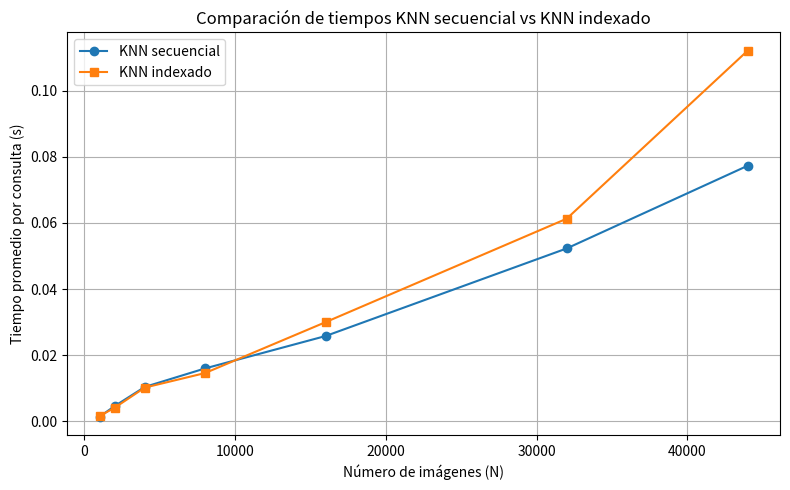

The script that saved this image:

import matplotlib.pyplot as plt

# Datos de la tabla
N = [1000, 2000, 4000, 8000, 16000, 32000, 44000]
t_seq = [0.0014, 0.0046, 0.0104, 0.0160, 0.0258, 0.0523, 0.0773]
t_inv = [0.0016, 0.0041, 0.0102, 0.0146, 0.0300, 0.0613, 0.1121]

plt.figure(figsize=(8, 5))

plt.plot(N, t_seq, marker="o", label="KNN secuencial")
plt.plot(N, t_inv, marker="s", label="KNN indexado")

plt.xlabel("Número de imágenes (N)")
plt.ylabel("Tiempo promedio por consulta (s)")
plt.title("Comparación de tiempos KNN secuencial vs KNN indexado")
plt.legend()
plt.grid(True)
plt.tight_layout()

plt.savefig("knn_times.png", dpi=300)

plt.show()